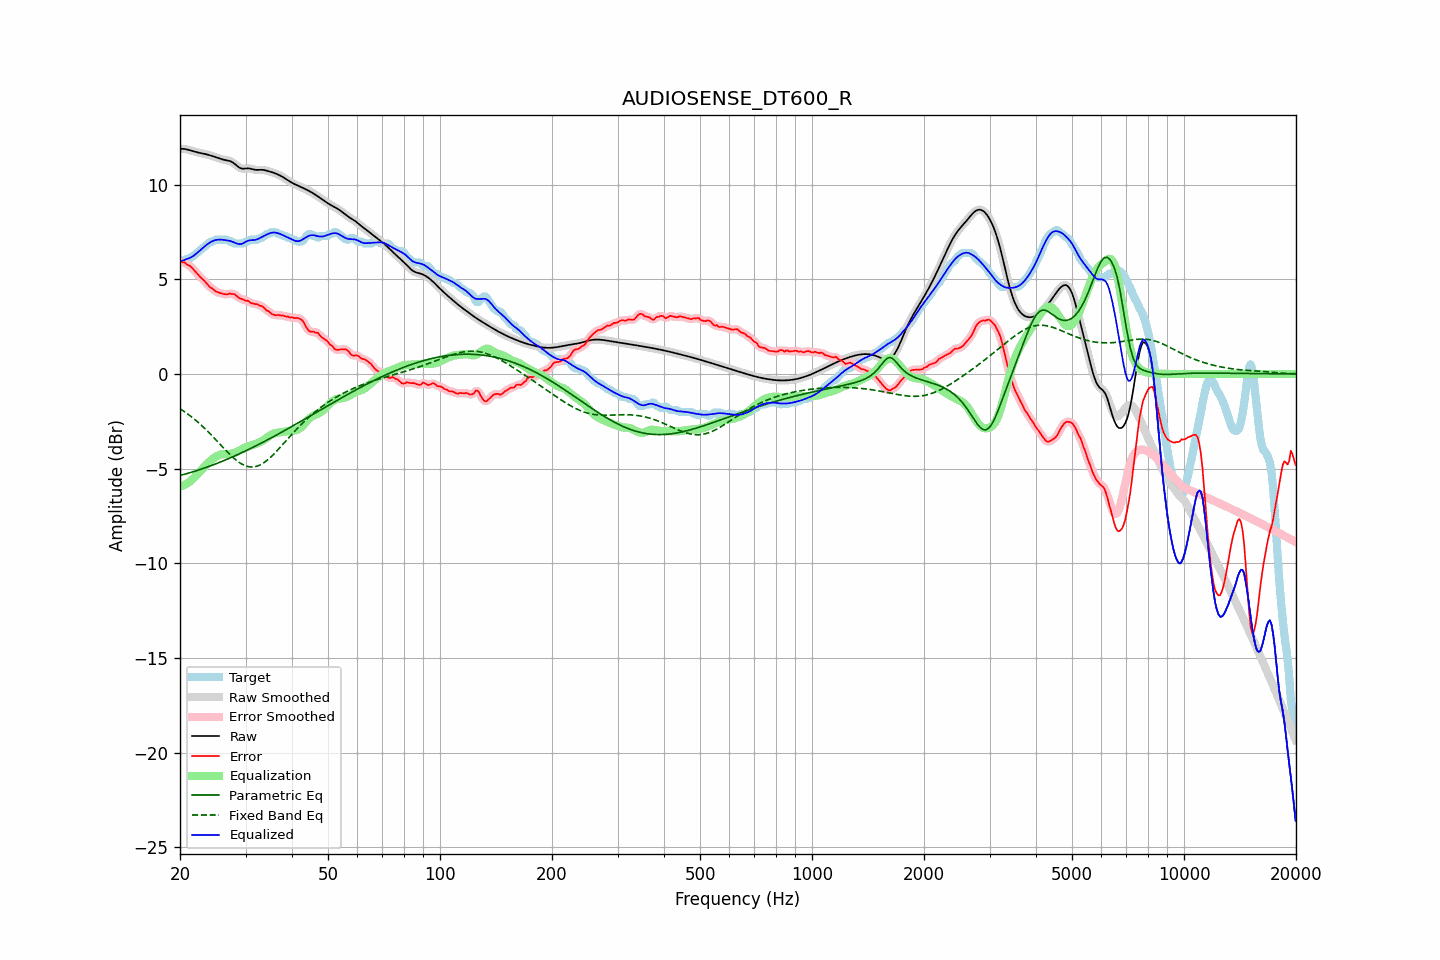

Source data for this figure (header and first rows):
frequency, raw, error, smoothed, error_smoothed, equalization, parametric_eq, fixed_band_eq, equalized_raw, equalized_smoothed, target
20.00, 11.89, 5.93, 11.89, 5.93, -5.95, -5.36, -1.84, 5.94, 5.94, 5.96
20.20, 11.89, 5.90, 11.89, 5.92, -5.92, -5.34, -1.89, 5.97, 5.97, 5.99
20.40, 11.89, 5.90, 11.89, 5.89, -5.89, -5.32, -1.95, 6.00, 6.00, 5.99
20.61, 11.88, 5.89, 11.88, 5.86, -5.85, -5.29, -2.01, 6.03, 6.03, 5.99
20.81, 11.87, 5.80, 11.87, 5.82, -5.81, -5.27, -2.07, 6.06, 6.06, 6.06
21.02, 11.85, 5.75, 11.85, 5.77, -5.75, -5.25, -2.13, 6.09, 6.09, 6.09
21.23, 11.82, 5.72, 11.82, 5.71, -5.69, -5.22, -2.19, 6.13, 6.13, 6.10
21.44, 11.80, 5.64, 11.80, 5.64, -5.63, -5.20, -2.26, 6.17, 6.17, 6.15
21.66, 11.77, 5.56, 11.77, 5.56, -5.55, -5.17, -2.32, 6.22, 6.22, 6.21
21.87, 11.74, 5.46, 11.75, 5.46, -5.46, -5.14, -2.39, 6.28, 6.28, 6.28
22.09, 11.72, 5.37, 11.72, 5.37, -5.38, -5.12, -2.46, 6.35, 6.35, 6.36
22.31, 11.70, 5.27, 11.70, 5.27, -5.28, -5.09, -2.53, 6.42, 6.42, 6.43
22.54, 11.68, 5.18, 11.68, 5.18, -5.19, -5.06, -2.61, 6.49, 6.49, 6.50
22.76, 11.67, 5.09, 11.67, 5.09, -5.10, -5.03, -2.69, 6.57, 6.57, 6.58
22.99, 11.65, 5.01, 11.65, 5.01, -5.00, -5.00, -2.76, 6.65, 6.65, 6.64
23.22, 11.63, 4.93, 11.63, 4.93, -4.91, -4.97, -2.84, 6.72, 6.72, 6.70
23.45, 11.61, 4.84, 11.61, 4.84, -4.83, -4.95, -2.93, 6.79, 6.79, 6.78
23.69, 11.59, 4.74, 11.59, 4.74, -4.74, -4.92, -3.01, 6.85, 6.85, 6.85
23.92, 11.57, 4.64, 11.57, 4.65, -4.66, -4.88, -3.09, 6.91, 6.91, 6.92
24.16, 11.54, 4.56, 11.54, 4.58, -4.58, -4.85, -3.18, 6.96, 6.96, 6.98
24.40, 11.51, 4.52, 11.51, 4.51, -4.51, -4.82, -3.27, 7.01, 7.01, 6.99
24.65, 11.49, 4.46, 11.49, 4.44, -4.44, -4.79, -3.36, 7.04, 7.04, 7.03
24.89, 11.46, 4.37, 11.46, 4.39, -4.39, -4.76, -3.45, 7.07, 7.07, 7.09
25.14, 11.43, 4.33, 11.42, 4.33, -4.34, -4.72, -3.54, 7.09, 7.09, 7.09
25.39, 11.39, 4.30, 11.39, 4.30, -4.30, -4.69, -3.63, 7.09, 7.09, 7.09
25.65, 11.37, 4.27, 11.37, 4.27, -4.27, -4.66, -3.72, 7.10, 7.10, 7.09
25.91, 11.34, 4.25, 11.34, 4.25, -4.25, -4.62, -3.81, 7.09, 7.10, 7.09
26.16, 11.32, 4.23, 11.32, 4.22, -4.23, -4.59, -3.90, 7.09, 7.09, 7.09
26.43, 11.30, 4.21, 11.30, 4.21, -4.23, -4.55, -3.99, 7.07, 7.07, 7.09
26.69, 11.29, 4.20, 11.29, 4.21, -4.23, -4.52, -4.08, 7.06, 7.06, 7.09
26.96, 11.27, 4.22, 11.27, 4.22, -4.23, -4.48, -4.17, 7.04, 7.04, 7.05
27.23, 11.25, 4.26, 11.25, 4.23, -4.22, -4.44, -4.25, 7.03, 7.02, 6.99
27.50, 11.21, 4.22, 11.21, 4.24, -4.21, -4.41, -4.33, 7.00, 7.00, 6.99
27.77, 11.16, 4.23, 11.16, 4.23, -4.19, -4.37, -4.41, 6.97, 6.97, 6.94
28.05, 11.10, 4.21, 11.10, 4.19, -4.16, -4.33, -4.49, 6.94, 6.94, 6.89
28.33, 11.03, 4.14, 11.03, 4.14, -4.13, -4.29, -4.56, 6.90, 6.90, 6.89
28.62, 10.96, 4.07, 10.96, 4.07, -4.09, -4.26, -4.63, 6.87, 6.87, 6.89
28.90, 10.90, 4.01, 10.90, 4.01, -4.04, -4.22, -4.68, 6.86, 6.86, 6.89
29.19, 10.86, 3.97, 10.86, 3.97, -4.00, -4.18, -4.74, 6.87, 6.87, 6.89
29.48, 10.84, 3.95, 10.85, 3.94, -3.95, -4.14, -4.79, 6.89, 6.90, 6.89
29.78, 10.85, 3.91, 10.84, 3.91, -3.91, -4.10, -4.83, 6.94, 6.94, 6.94
30.08, 10.85, 3.86, 10.85, 3.88, -3.87, -4.06, -4.86, 6.98, 6.98, 6.99
30.38, 10.86, 3.87, 10.86, 3.85, -3.83, -4.02, -4.89, 7.03, 7.03, 6.99
30.68, 10.86, 3.82, 10.86, 3.81, -3.80, -3.97, -4.90, 7.05, 7.05, 7.04
30.99, 10.84, 3.75, 10.84, 3.77, -3.78, -3.93, -4.91, 7.07, 7.07, 7.09
31.30, 10.82, 3.73, 10.82, 3.73, -3.75, -3.89, -4.91, 7.07, 7.07, 7.09
31.61, 10.80, 3.71, 10.80, 3.71, -3.72, -3.85, -4.91, 7.07, 7.08, 7.09
31.93, 10.78, 3.69, 10.78, 3.69, -3.70, -3.81, -4.89, 7.09, 7.09, 7.09
32.24, 10.78, 3.69, 10.78, 3.67, -3.67, -3.76, -4.87, 7.11, 7.11, 7.09
32.57, 10.78, 3.63, 10.78, 3.64, -3.63, -3.72, -4.84, 7.15, 7.15, 7.15
32.89, 10.79, 3.59, 10.78, 3.61, -3.59, -3.68, -4.80, 7.19, 7.19, 7.19
33.22, 10.78, 3.59, 10.78, 3.57, -3.55, -3.63, -4.75, 7.24, 7.24, 7.20
33.55, 10.78, 3.51, 10.78, 3.51, -3.49, -3.59, -4.70, 7.28, 7.28, 7.26
33.89, 10.76, 3.43, 10.76, 3.44, -3.43, -3.54, -4.64, 7.33, 7.33, 7.33
34.23, 10.74, 3.35, 10.74, 3.37, -3.37, -3.50, -4.57, 7.37, 7.37, 7.39
34.57, 10.71, 3.32, 10.71, 3.30, -3.31, -3.46, -4.50, 7.41, 7.41, 7.39
34.92, 10.69, 3.25, 10.69, 3.24, -3.25, -3.41, -4.43, 7.44, 7.44, 7.44
35.27, 10.66, 3.17, 10.66, 3.19, -3.20, -3.36, -4.35, 7.46, 7.46, 7.49
35.62, 10.64, 3.14, 10.64, 3.14, -3.16, -3.32, -4.26, 7.47, 7.47, 7.49
35.97, 10.60, 3.11, 10.60, 3.12, -3.13, -3.27, -4.18, 7.47, 7.47, 7.49
... 635 more rows
